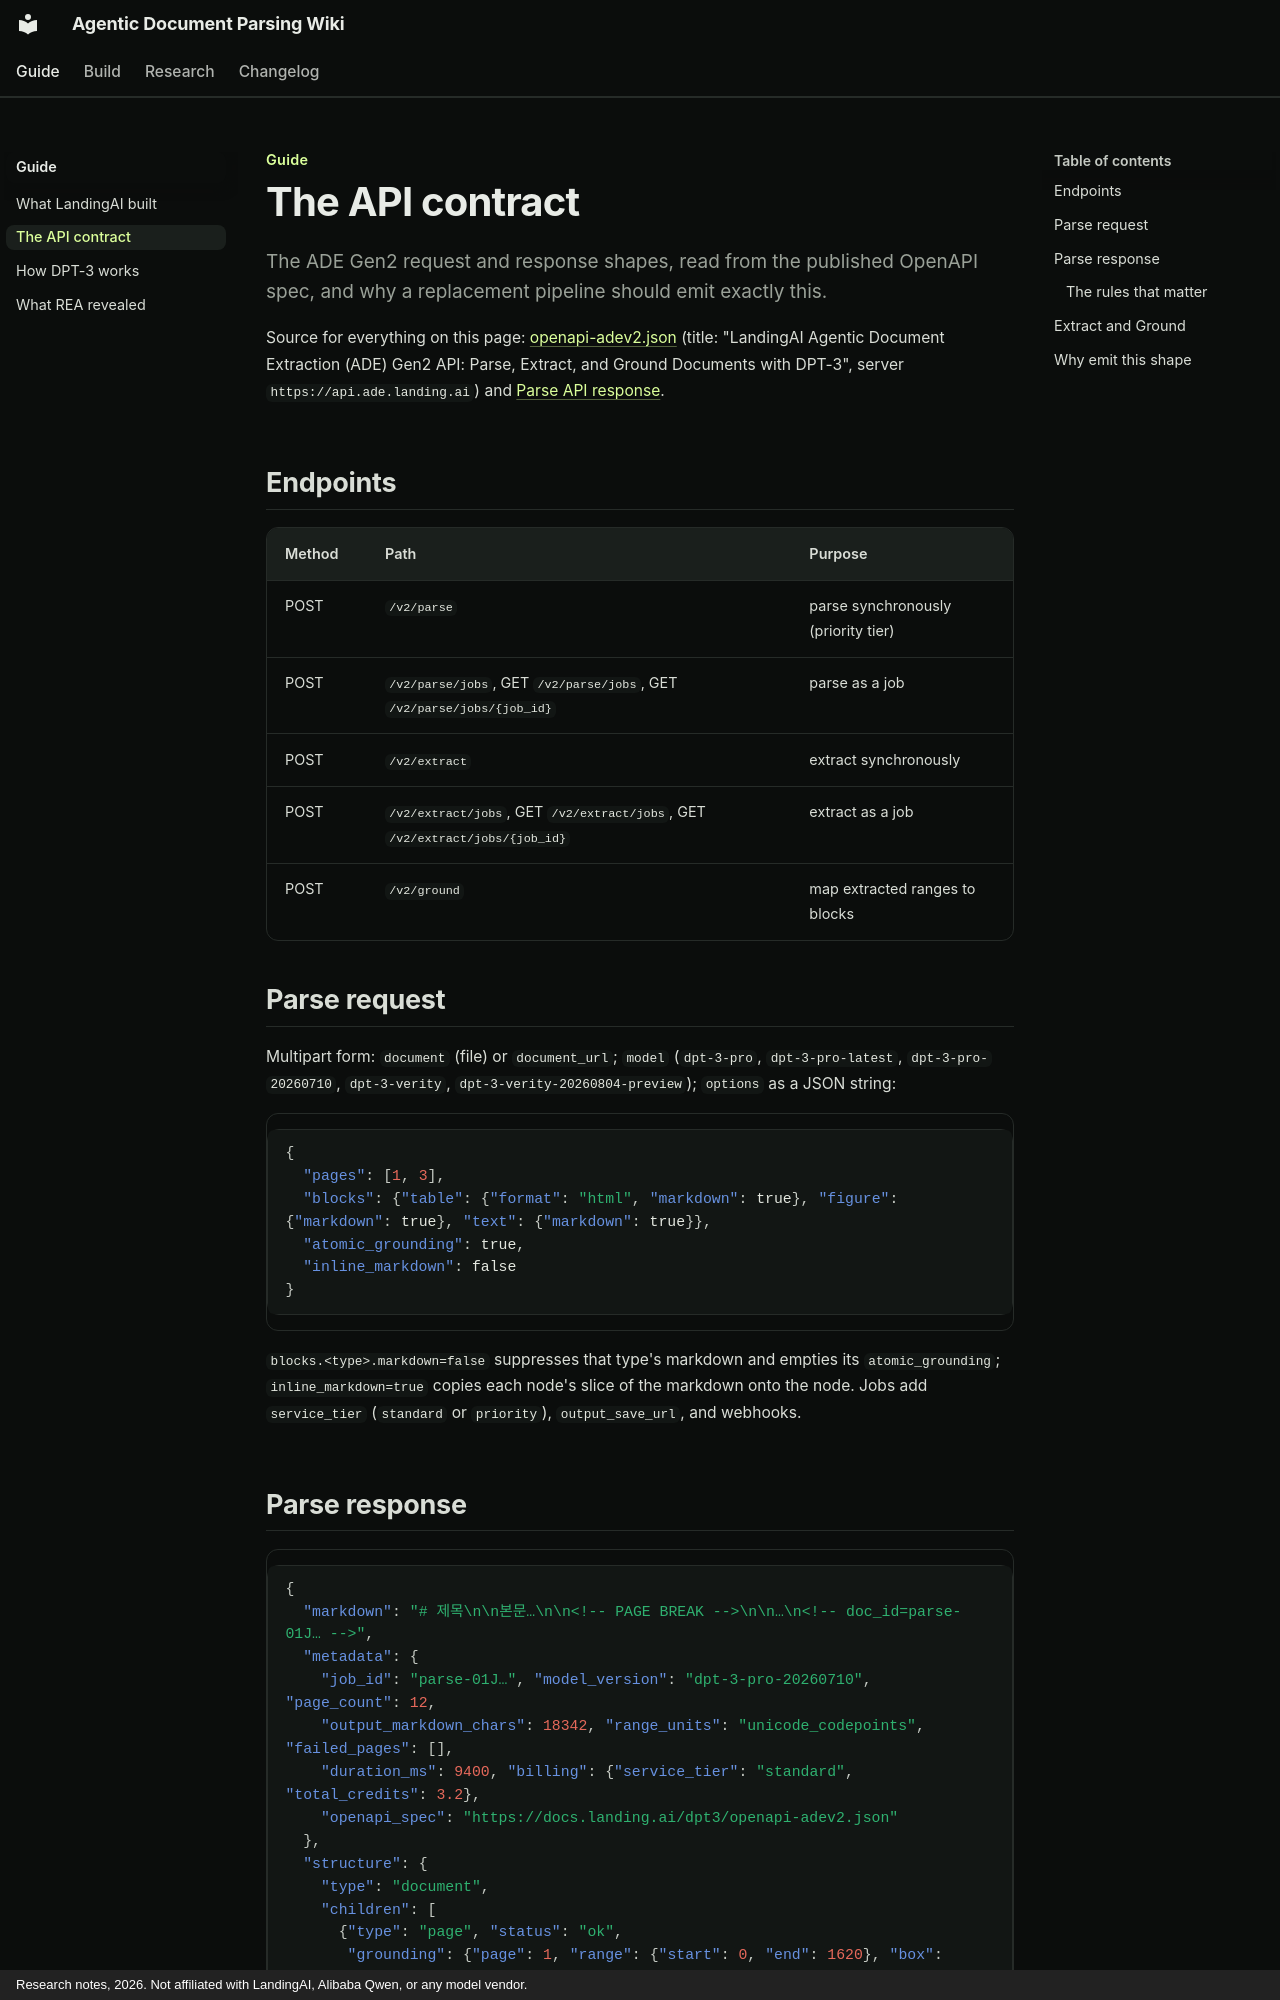

repository: swchoi1994/agentic-doc-parsing-wiki · page: ade/api-contract/index.html · generator: mkdocs · copyright: Research notes, 2026. Not affiliated with LandingAI, Alibaba Qwen, or any model vendor.

---
title: The API contract
---

Guide
{ .eyebrow }

# The API contract

The ADE Gen2 request and response shapes, read from the published OpenAPI spec, and why a replacement pipeline should emit exactly this.
{ .lead }

Source for everything on this page: [openapi-adev2.json](https://docs.landing.ai/dpt3/openapi-adev2.json) (title: "LandingAI Agentic Document Extraction (ADE) Gen2 API: Parse, Extract, and Ground Documents with DPT-3", server `https://api.ade.landing.ai`) and [Parse API response](https://docs.landing.ai/dpt3/parse-response).

## Endpoints

| Method | Path | Purpose |
|---|---|---|
| POST | `/v2/parse` | parse synchronously (priority tier) |
| POST | `/v2/parse/jobs`, GET `/v2/parse/jobs`, GET `/v2/parse/jobs/{job_id}` | parse as a job |
| POST | `/v2/extract` | extract synchronously |
| POST | `/v2/extract/jobs`, GET `/v2/extract/jobs`, GET `/v2/extract/jobs/{job_id}` | extract as a job |
| POST | `/v2/ground` | map extracted ranges to blocks |

## Parse request

Multipart form: `document` (file) or `document_url`; `model` (`dpt-3-pro`, `dpt-3-pro-latest`, `dpt-3-pro-20260710`, `dpt-3-verity`, `dpt-3-verity-20260804-preview`); `options` as a JSON string:

```json
{
  "pages": [1, 3],
  "blocks": {"table": {"format": "html", "markdown": true}, "figure": {"markdown": true}, "text": {"markdown": true}},
  "atomic_grounding": true,
  "inline_markdown": false
}
```

`blocks.<type>.markdown=false` suppresses that type's markdown and empties its `atomic_grounding`; `inline_markdown=true` copies each node's slice of the markdown onto the node. Jobs add `service_tier` (`standard` or `priority`), `output_save_url`, and webhooks.
